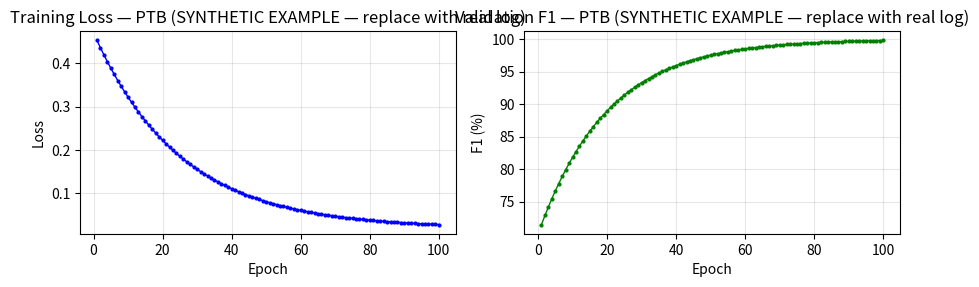

Write the Python code that produced this figure. (Note: this script raises an exception after producing the figure.)
"""
plot_training_curves.py
------------------------
Regenerates the two-panel "Training Loss" / "Validation F1-Score" figure
in the same visual style used for the MIT-BIH dataset (Figure 3), so it can
be reproduced for PTB (Figure 5) or any future dataset directly from your
logged training history.

Usage
-----
    from plot_training_curves import plot_training_curves
    plot_training_curves(
        epochs=list(range(1, 101)),
        train_loss=train_loss_history,      # list/array, one value per epoch
        val_f1=val_f1_history,              # list/array, one value per epoch (0-100 scale)
        dataset_name="PTB",
        out_path="figs/fig5_ptb_training.png",
    )

`train_loss_history` and `val_f1_history` should come from your actual
PyTorch training loop (e.g. append `loss.item()` and `f1_score(...)` each
epoch and save them to a CSV/JSON so this script can be re-run at
publication quality/resolution at any time).
"""

import matplotlib.pyplot as plt


def plot_training_curves(epochs, train_loss, val_f1, dataset_name, out_path,
                          loss_color="blue", f1_color="green", figsize=(9, 3)):
    assert len(epochs) == len(train_loss) == len(val_f1), "epochs, train_loss, val_f1 must be the same length"

    fig, axes = plt.subplots(1, 2, figsize=figsize, dpi=200)

    axes[0].plot(epochs, train_loss, color=loss_color, marker="o", markersize=2, linewidth=1)
    axes[0].set_title(f"Training Loss — {dataset_name}")
    axes[0].set_xlabel("Epoch")
    axes[0].set_ylabel("Loss")
    axes[0].grid(True, alpha=0.3)

    axes[1].plot(epochs, val_f1, color=f1_color, marker="o", markersize=2, linewidth=1)
    axes[1].set_title(f"Validation F1 — {dataset_name}")
    axes[1].set_xlabel("Epoch")
    axes[1].set_ylabel("F1 (%)")
    axes[1].grid(True, alpha=0.3)

    fig.tight_layout()
    fig.savefig(out_path, bbox_inches="tight")
    plt.close(fig)
    print(f"Saved: {out_path}")


if __name__ == "__main__":
    # Placeholder synthetic example ONLY for demonstrating the plotting
    # code end-to-end. Replace with your real per-epoch training history
    # (e.g. loaded from a CSV you saved during the actual PTB training run)
    # before using this for the paper -- do not use synthetic curves in the
    # submitted manuscript.
    import numpy as np
    epochs = list(range(1, 101))
    train_loss = 0.45 * np.exp(-0.04 * np.array(epochs)) + 0.02
    val_f1 = 70 + 30 * (1 - np.exp(-0.05 * np.array(epochs)))

    plot_training_curves(
        epochs, train_loss, val_f1,
        dataset_name="PTB (SYNTHETIC EXAMPLE — replace with real log)",
        out_path="figs/fig5_ptb_training_regenerated_example.png",
    )
